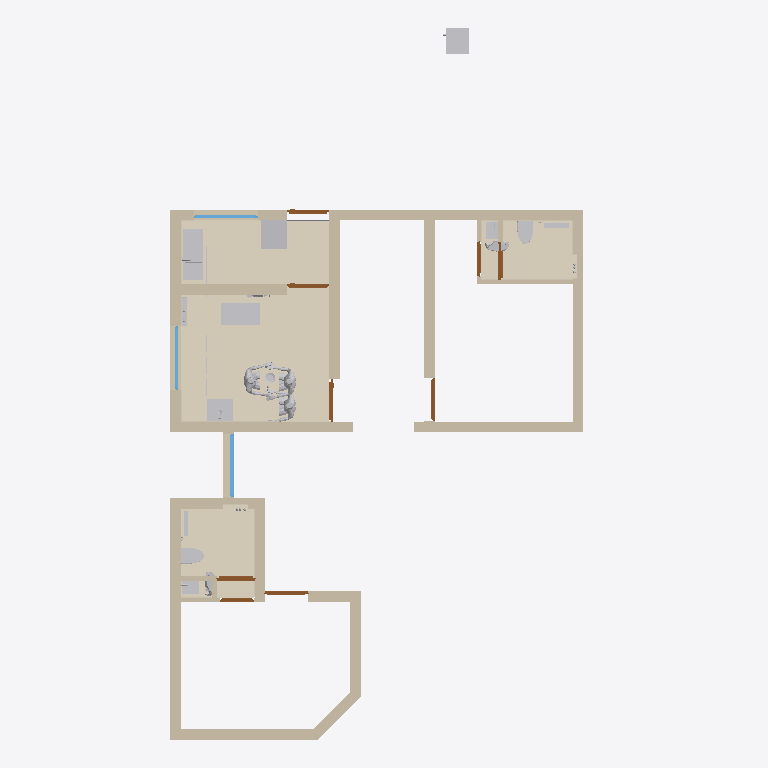
Plan cut of the same IFC building model at storey 'GF' (level 0.00 m, cut at 1.40 m), seen from above with north up, elements coloured by IFC class: 25 walls (beige), 24 coverings (cream), 19 other elements (light grey), 9 doors (brown), 3 windows (light blue), 1 slab (grey). Cut surfaces are drawn darker.
Extent 10.1 m × 16.8 m × 3.2 m (x, y, z). Storeys (2): GF at 0.00 m; Elements at 0.00 m. Elements (331): 149 IfcSystemFurnitureElement, 44 IfcCovering, 31 IfcBuildingElementProxy, 29 IfcWall, 18 IfcSanitaryTerminal, 10 IfcElectricAppliance, 10 IfcLightFixture, 9 IfcDoor, 7 IfcSlab, 6 IfcDiscreteAccessory, 5 IfcMember, 5 IfcWindow.

HEADER;
FILE_DESCRIPTION(('ViewDefinition[DesignTransferView]'),'2;1');
FILE_NAME('Sajeev.ifc','2026-11-10T09:04:47+05:30',(''),(''),'IfcOpenShell 0.9.0.post1','Bonsai 0.9.0-post1','Nobody');
FILE_SCHEMA(('IFC4X3'));
ENDSEC;
DATA;
#1=IFCPROJECT('06WA$69sj3ffUfXL5BnTVW',$,'My Project',$,$,$,$,(#10,#22),#5);
#27=IFCSITE('3qUYzsAXL889j6_GD8JDx8',$,'My Site',$,$,#50,$,$,$,$,$,$,$,$);
#33=IFCBUILDING('062Rkr1f94JPPA$h61pq2Y',$,'My Building',$,$,#56,$,$,$,$,$,$);
#39=IFCBUILDINGSTOREY('16W6$0bP9Foerw7fy7ZYWu',$,'GF',$,$,#62,$,$,$,$);
#11376=IFCBUILDINGSTOREY('3lhw7vpRXDPhN4PQg2osuR',$,'Elements',$,$,#11392,$,$,$,$);
#42958=IFCCOVERING('3obEanBXj6ZgqKj2nKudeY',$,'Covering',$,$,#52106,#42969,$,$);
#14694=IFCCOVERING('21sPrKySj90eC6hJIDkyB7',$,'Covering',$,$,#17790,#14711,$,.TOPPING.);
#42902=IFCCOVERING('3PF_kkRzv3c9IbIbTupOH5',$,'Covering',$,$,#56724,#42917,$,$);
#2226=IFCWALL('0_9FOGtwX17PyYZwIxgoa2',$,'Wall',$,$,#2255,#2237,$,$);
#42928=IFCCOVERING('3P__8n$Wj2SONanj1Uir62',$,'Covering',$,$,#56429,#42939,$,$);
#1796=IFCWALL('0Ym3PZhIP2QfU_dXyWKsAH',$,'Wall',$,$,#1830,#1807,$,$);
#2535=IFCWALL('0wBysgiAT78g2jJ_EY2BKG',$,'Wall',$,$,#2564,#2546,$,$);
#56606=IFCCOVERING('0x3edtV1z9iwx2kxJJ6Ion',$,'Covering',$,$,#56729,#56622,$,$);
#11997=IFCCOVERING('08twWG5xfC_PvwBaPWXN0I',$,'Covering',$,$,#20892,#12038,$,.TOPPING.);
#1856=IFCWALL('1uM4hduTLFyApqHUD4b8hy',$,'Wall',$,$,#1885,#1867,$,$);
#2505=IFCWALL('3s2r10u_f4NfGHMgqTG7KP',$,'Wall',$,$,#2534,#2516,$,$);
#1913=IFCWALL('02Zic7Vmr0u8YtgRoOamie',$,'Wall',$,$,#2728,#1924,$,$);
#2854=IFCWALL('1oeNznDlH3WOmvvZEBgSaJ',$,'Wall',$,$,#2974,#2865,$,$);
#55499=IFCCOVERING('2ZsQsFQRf09gg$fWL$9Q0L',$,'Covering',$,$,#56444,#55515,$,$);
#2376=IFCWALL('1CFmHHjbzASAijkOVztaLU',$,'Wall',$,$,#3358,#2387,$,$);
#2772=IFCWALL('333owhDt50seBMIXJn2nyy',$,'Wall',$,$,#3069,#2783,$,$);
#14721=IFCCOVERING('3Bj$w8TEr01gz2zL_5dCDN',$,'Covering',$,$,#17795,#14738,$,.TOPPING.);
#3689=IFCWALL('0xBC1dSxTEgwvWXTpPSNk8',$,'Wall',$,$,#3718,#3700,$,$);
#1743=IFCWALL('0ZSjpvzjX9ofXT$U8xVNPx',$,'Wall',$,$,#1795,#1754,$,$);
#2288=IFCWALL('3062bhZbT3xPSvEJu6SP2W',$,'Wall',$,$,#3266,#2299,$,$);
#3267=IFCWALL('1j2Q54u093B8d0bVTG$NOI',$,'Wall',$,$,#3379,#3278,$,$);
#10681=IFCSANITARYTERMINAL('3sMlINjg19XfXurJ13QGTZ',$,'SanitaryTerminal',$,$,#52201,#10680,$,$);
#12048=IFCELECTRICAPPLIANCE('34tAs40lv0r8etyc9hAFVj',$,'ElectricAppliance',$,$,#21041,#12080,'#03',$);
#3096=IFCWALL('1hE9SzFvz6vvwA4XF9Kn2v',$,'Wall',$,$,#3146,#3107,$,$);
#11816=IFCCOVERING('1CnOHso9jE0QvHO0k7ozBG',$,'Covering',$,$,#17780,#11882,$,.TOPPING.);
#17909=IFCELECTRICAPPLIANCE('0GrMo2S1b4SBJlHpJjvfYH',$,'ElectricAppliance',$,$,#17910,#17925,'#03',$);
#20217=IFCCOVERING('3Sx3gLMfPDqxs$ha8Kzy6w',$,'Covering',$,$,#23160,#20233,$,.TOPPING.);
#2138=IFCWALL('0z6dVjh3nA29Ogj4QLGp8M',$,'Wall',$,$,#3197,#2149,$,$);
#16105=IFCELECTRICAPPLIANCE('1EVoncmeTFQ82KY_MdlOTk',$,'ElectricAppliance',$,$,#19977,#16130,'#03',$);
#3292=IFCWALL('3mwdgLD6n0mubTPvqEZp7z',$,'Wall',$,$,#3965,#3303,$,$);
#2433=IFCWALL('3_Vg6Sh7r7RuWgHjzjaTbi',$,'Wall',$,$,#2504,#2444,$,$);
#15986=IFCSANITARYTERMINAL('2w8JL3mjr52RG1AKtjLuhu',$,'SanitaryTerminal',$,$,#17815,#16015,$,$);
#2061=IFCWALL('1x8t67YibBKQsZz821LNSp',$,'Wall',$,$,#4152,#2072,$,$);
#36063=IFCBUILDINGELEMENTPROXY('3yXgSfYjDAAeNRZNQqydsp',$,'BuildingElementProxy',$,$,#36261,#36072,$,$);
#36262=IFCBUILDINGELEMENTPROXY('3nIE8NttD6zQkKetKuumjD',$,'BuildingElementProxy',$,$,#37888,#36275,$,$);
#36090=IFCBUILDINGELEMENTPROXY('3BRr9ANAv1ggPnjJqlU7__',$,'BuildingElementProxy',$,$,#37054,#36103,$,$);
#11761=IFCSANITARYTERMINAL('15zDgegnTA3B_M_8E5H9xB',$,'SanitaryTerminal',$,$,#40782,#40696,$,$);
#19592=IFCSANITARYTERMINAL('0soF2pVh9BWBvhdUGWEBWV',$,'SanitaryTerminal',$,$,#40540,#25761,$,$);
#40546=IFCWALL('3h6xPUtE1E6x6Cb4SDwHk6',$,'Wall',$,$,#40644,#40557,$,$);
#5694=IFCWINDOW('3BC4n_SzX6qeaGPmVXIAfx',$,'Window',$,$,#36553,#5703,$,1.1749999523162842,1.5,$,.SINGLE_PANEL.,$);
#19516=IFCCOVERING('0cLMjSE3173vSbShBrnxgZ',$,'Covering',$,$,#19972,#19557,$,.TOPPING.);
#11694=IFCSANITARYTERMINAL('08vYVi541COfYoqhGuEP7$',$,'SanitaryTerminal',$,$,#56734,#56699,$,$);
#18549=IFCCOVERING('2eIvOgRGXENwCfz24eJjq_',$,'Covering',$,$,#18619,#18592,$,.TOPPING.);
#19502=IFCSANITARYTERMINAL('0UtFoJOXjEjgbZ6Jpdm8Kv',$,'SanitaryTerminal',$,$,#56759,#56754,$,$);
#11912=IFCWINDOW('1woZ__cOnARRkLxpi3J2a0',$,'Window',$,$,#40158,#43142,$,1.1749999523162842,1.5,$,.SINGLE_PANEL.,$);
#61102=IFCCOVERING('2Zw64$hhf7l9Hkg3ajnpPc',$,'Covering',$,$,#61149,#61113,$,$);
#13689=IFCWINDOW('3n0w5ilUPD8efDbnyjWmAF',$,'Window',$,$,#40143,#43210,$,1.1749999523162842,1.5,$,.SINGLE_PANEL.,$);
#7341=IFCDOOR('2Ud_y$gEH308iXfHgdzM2Z',$,'Door',$,$,#9637,#9446,$,2.0999999046325684,0.8999999761581421,$,.SINGLE_SWING_RIGHT.,$);
#3600=IFCWALL('2_81o9rczDmg0sMcxsFBIL',$,'Wall',$,$,#3629,#3611,$,$);
#40745=IFCBUILDINGELEMENTPROXY('2k6UMoAmH1neiX4WrLAeAo',$,'BuildingElementProxy',$,$,#40872,#40758,$,$);
#6364=IFCDOOR('1v_G_C3Er1AwlWJo76RaWX',$,'Door',$,$,#9503,#7318,$,2.0999999046325684,1.0,$,.SINGLE_SWING_RIGHT.,$);
#7459=IFCDOOR('1yoJCVWjT77Aix8y1thYwJ',$,'Door',$,$,#20907,#7554,$,2.0999999046325684,1.0,$,$,$);
#7715=IFCDOOR('0OFPYHfPjDsOSaVIAYL4Lw',$,'Door',$,$,#9727,#9690,$,2.0999999046325684,1.0,$,$,$);
#6429=IFCDOOR('0n67U1Nkn4tQEnrYWp0h0X',$,'Door',$,$,#6596,#6437,$,2.0999999046325684,1.0,$,.SINGLE_SWING_LEFT.,$);
#7780=IFCDOOR('2jiLf8oiPEufIBJhdplUWB',$,'Door',$,$,#40128,#9660,$,2.0999999046325684,1.0,$,.SINGLE_SWING_RIGHT.,$);
#8072=IFCDOOR('2E_MzcqBb3rfLtpFfEjiPc',$,'Door',$,$,#9968,#9736,$,2.0999999046325684,0.8999999761581421,$,$,$);
#10041=IFCWALL('341YzdrlX5ShPK9BLmBsj7',$,'Wall',$,$,#10110,#10056,$,$);
#10192=IFCDOOR('0wp4seahT2vuRmAipRZVEt',$,'Door',$,$,#43565,#43349,$,2.0999999046325684,0.800000011920929,$,$,$);
#10013=IFCDOOR('1NvX1BIKX5rRyRJO1HWLcu',$,'Door',$,$,#56509,#43394,$,2.0999999046325684,0.800000011920929,$,.SINGLE_SWING_RIGHT.,$);
#66559=IFCWASTETERMINAL('1x1x9mlHT9t9YrBlPNtCkx',$,'WasteTerminal',$,$,#66587,#66582,$,$);
#40697=IFCBUILDINGELEMENTPROXY('2lShsrJc17wvdlaWhPs2cw',$,'BuildingElementProxy',$,$,#40862,#40725,$,$);
#37266=IFCSYSTEMFURNITUREELEMENT('2AJ_tSmAn5AuuqT1B8OZ_F',$,'SystemFurnitureElement',$,$,#37903,#37277,$,$);
#3966=IFCWALL('3bCp2guWz4U9Z1pi2HPOGn',$,'Wall',$,$,#4032,#3977,$,$);
#3735=IFCWALL('2$2gUPRbn238gG44i2moE7',$,'Wall',$,$,#3879,#3746,$,$);
#45238=IFCCOVERING('3gCqoWVdr9hAGn6tOEBnZl',$,'Covering',$,$,#45267,#45249,$,.CLADDING.);
#10163=IFCWALL('3DWSjAibn1vR7TmXBhufjT',$,'Wall',$,$,#10255,#10178,$,$);
#45780=IFCCOVERING('0cPmzJqiL81Q_MhyXV_2d6',$,'Covering',$,$,#56434,#45796,$,$);
#66588=IFCWASTETERMINAL('2$HU_CP0LDmOeTX_vSZERD',$,'WasteTerminal',$,$,#66700,#66601,$,$);
#56203=IFCCOVERING('1lEGs0HjbDsxRHYvonBxXN',$,'Covering',$,$,#56371,#56219,$,$);
#25921=IFCCOVERING('16s5bKfzb8LPXQqw40rqax',$,'Covering',$,$,#56424,#25932,$,$);
#36371=IFCBUILDINGELEMENTPROXY('3JZsascqj2jOITYA9a2mSq',$,'BuildingElementProxy',$,$,#37059,#36393,$,$);
#40358=IFCCOVERING('0IW1HRLPH7NhJGiwlMsWXZ',$,'Covering',$,$,#58728,#40369,$,$);
#26294=IFCCOVERING('0mXjNQ61DENwuabdCR$SPS',$,'Covering',$,$,#26481,#26305,$,$);
#3549=IFCWALL('3HMcaMzmrDpAlJkeATlG9I',$,'Wall',$,$,#4106,#3560,$,$);
#60918=IFCCOVERING('3xWxmhG_f3092waemt9Q1c',$,'Covering',$,$,#60947,#60929,$,$);
#61179=IFCCOVERING('0FLys_0aTB9vuI3FyboJjT',$,'Covering',$,$,#61405,#61190,$,$);
#45158=IFCCOVERING('2LfMTjZCXFDg_1uUPUItPD',$,'Covering',$,$,#60888,#45169,$,.CLADDING.);
#12311=IFCSLAB('1oONyBXyTE$uh$df47shI4',$,'Slab',$,$,#52206,#12326,$,$);
#36480=IFCBUILDINGELEMENTPROXY('2SCMisfZv22wZOXNvZfDDW',$,'BuildingElementProxy',$,$,#40172,#36509,$,$);
#26319=IFCCOVERING('0nji3CmT1DbODQcxN182fq',$,'Covering',$,$,#26412,#26330,$,$);
#25969=IFCCOVERING('0v$s31KWr3n8OCGwbHQbqs',$,'Covering',$,$,#57099,#25980,$,$);
ENDSEC;
